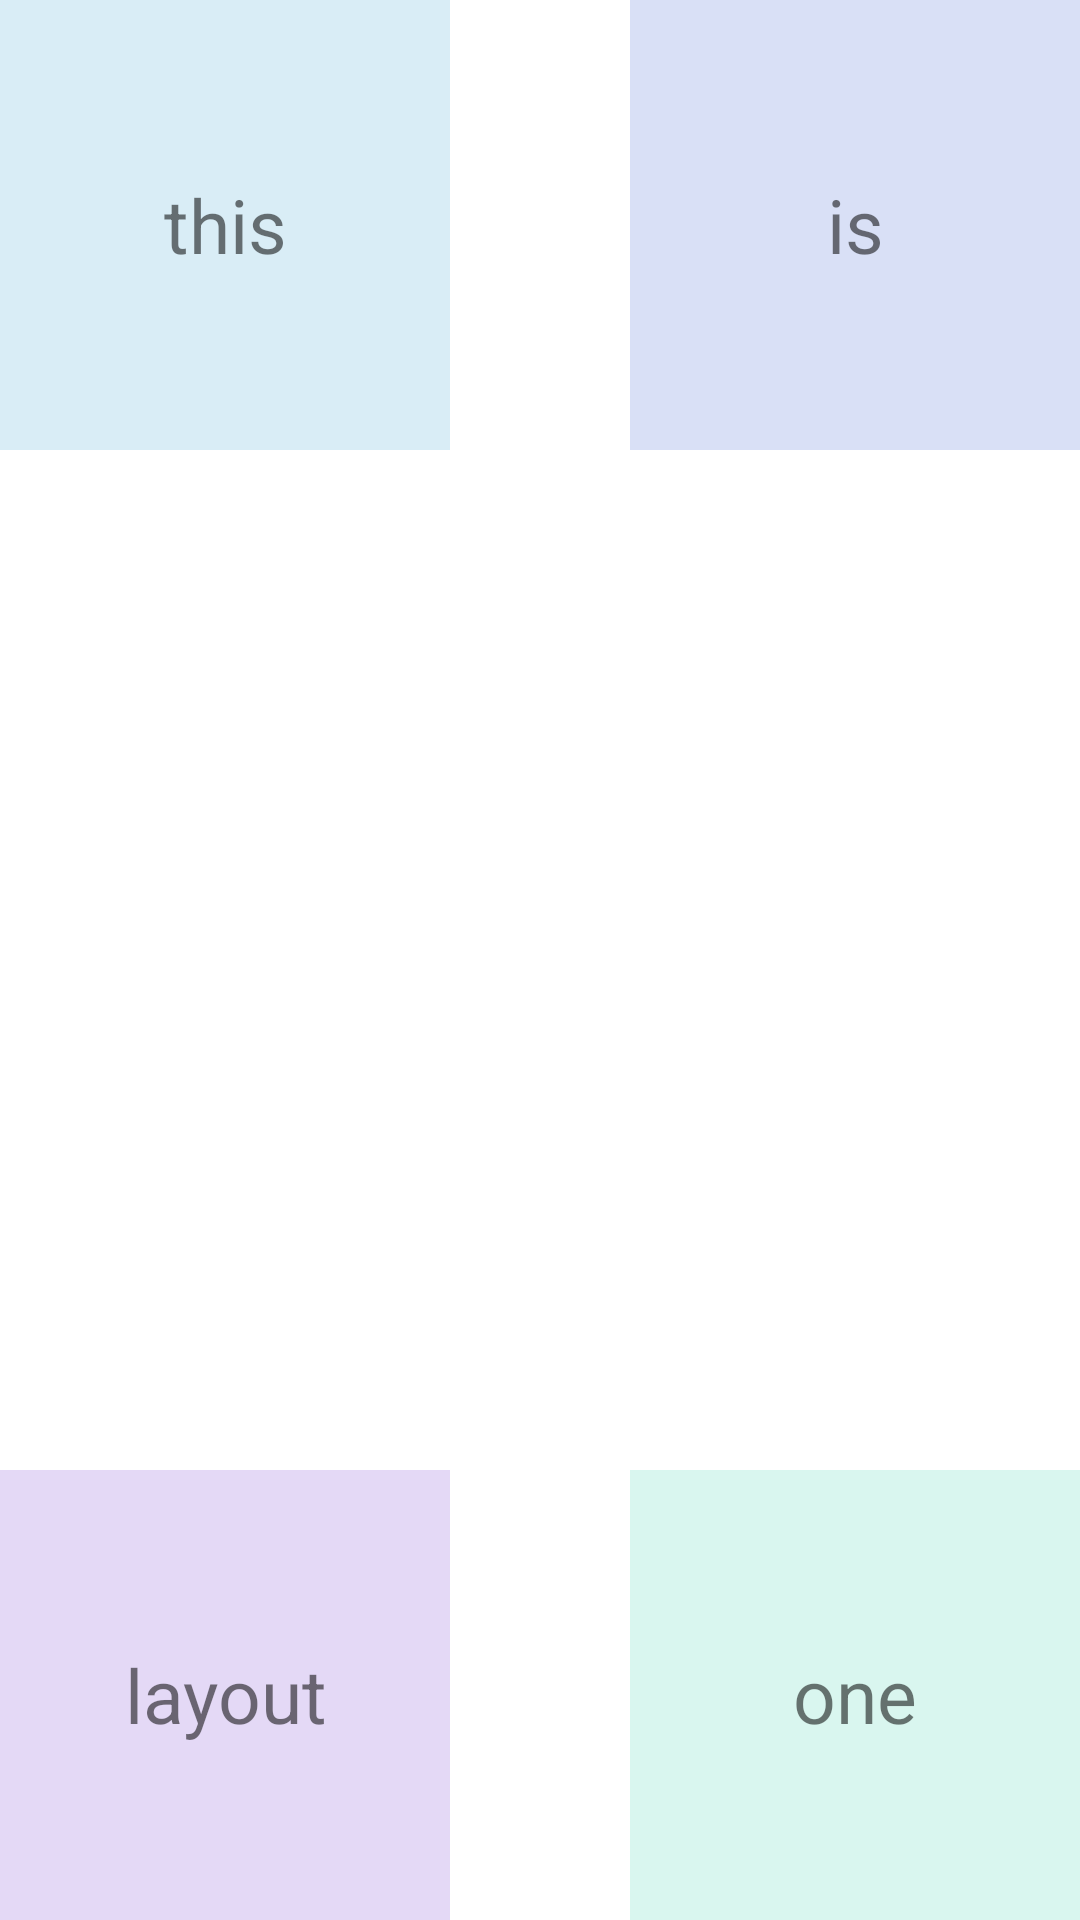

Produce the Android XML layout that renders to this screen, including the resource entries it uses.
<!-- AndroidManifest.xml: application theme Theme.Lab04Layouts -->
<!-- res/layout/layout1.xml -->
<?xml version="1.0" encoding="utf-8"?>
<androidx.constraintlayout.widget.ConstraintLayout xmlns:android="http://schemas.android.com/apk/res/android"
    xmlns:app="http://schemas.android.com/apk/res-auto"
    xmlns:tools="http://schemas.android.com/tools"
    android:layout_width="match_parent"
    android:layout_height="match_parent">

    <TextView
        android:id="@+id/top_left_textview"
        android:layout_width="@dimen/onefifty_width"
        android:layout_height="@dimen/onefifty_width"
        app:layout_constraintTop_toTopOf="parent"
        app:layout_constraintLeft_toLeftOf="parent"
        android:gravity="center
"       android:text="@string/top_left_textview_text"
        android:textSize="@dimen/text_size"
        android:background="@color/light_blue"/>
    <TextView
        android:id="@+id/top_right_textview"
        android:layout_width="@dimen/onefifty_width"
        android:layout_height="@dimen/onefifty_width"
        app:layout_constraintTop_toTopOf="parent"
        app:layout_constraintRight_toRightOf="parent"
        android:gravity="center
"       android:text="@string/top_right_textview_text"
        android:textSize="@dimen/text_size"
        android:background="@color/light_purple_blue"/>
    <TextView
        android:id="@+id/bottom_right_textview"
        android:layout_width="@dimen/onefifty_width"
        android:layout_height="@dimen/onefifty_width"
        app:layout_constraintBottom_toBottomOf="parent"
        app:layout_constraintRight_toRightOf="parent"
        android:gravity="center
"       android:text="@string/bottom_right_textview_text"
        android:textSize="@dimen/text_size"
        android:background="@color/light_mint"/>
    <TextView
        android:id="@+id/bottom_left_textview"
        android:layout_width="@dimen/onefifty_width"
        android:layout_height="@dimen/onefifty_width"
        app:layout_constraintBottom_toBottomOf="parent"
        app:layout_constraintLeft_toLeftOf="parent"
        android:gravity="center
"       android:text="@string/bottom_left_textview_text"
        android:textSize="@dimen/text_size"
        android:background="@color/light_violet"/>
</androidx.constraintlayout.widget.ConstraintLayout>
<!-- resources referenced by this layout -->
<resources>
  <color name="light_blue">#D9EDF6</color>
  <color name="light_mint">#D9F6EF</color>
  <color name="light_purple_blue">#D9E0F6</color>
  <color name="light_violet">#E4D9F6</color>
  <dimen name="onefifty_width">150dp</dimen>
  <dimen name="text_size">25sp</dimen>
  <string name="bottom_left_textview_text">layout</string>
  <string name="bottom_right_textview_text">one</string>
  <string name="top_left_textview_text">this</string>
  <string name="top_right_textview_text">is</string>
  <style name="Theme.Lab04Layouts" parent="Theme.MaterialComponents.DayNight.DarkActionBar">
          
          <item name="colorPrimary">@color/purple_500</item>
          <item name="colorPrimaryVariant">@color/purple_700</item>
          <item name="colorOnPrimary">@color/white</item>
          
          <item name="colorSecondary">@color/teal_200</item>
          <item name="colorSecondaryVariant">@color/teal_700</item>
          <item name="colorOnSecondary">@color/black</item>
          
          <item name="android:statusBarColor" tools:targetApi="l">?attr/colorPrimaryVariant</item>
          
      </style>
  <color name="purple_500">#FF6200EE</color>
  <color name="purple_700">#FF3700B3</color>
  <color name="white">#FFFFFFFF</color>
  <color name="teal_200">#FF03DAC5</color>
  <color name="teal_700">#FF018786</color>
  <color name="black">#FF000000</color>
</resources>
